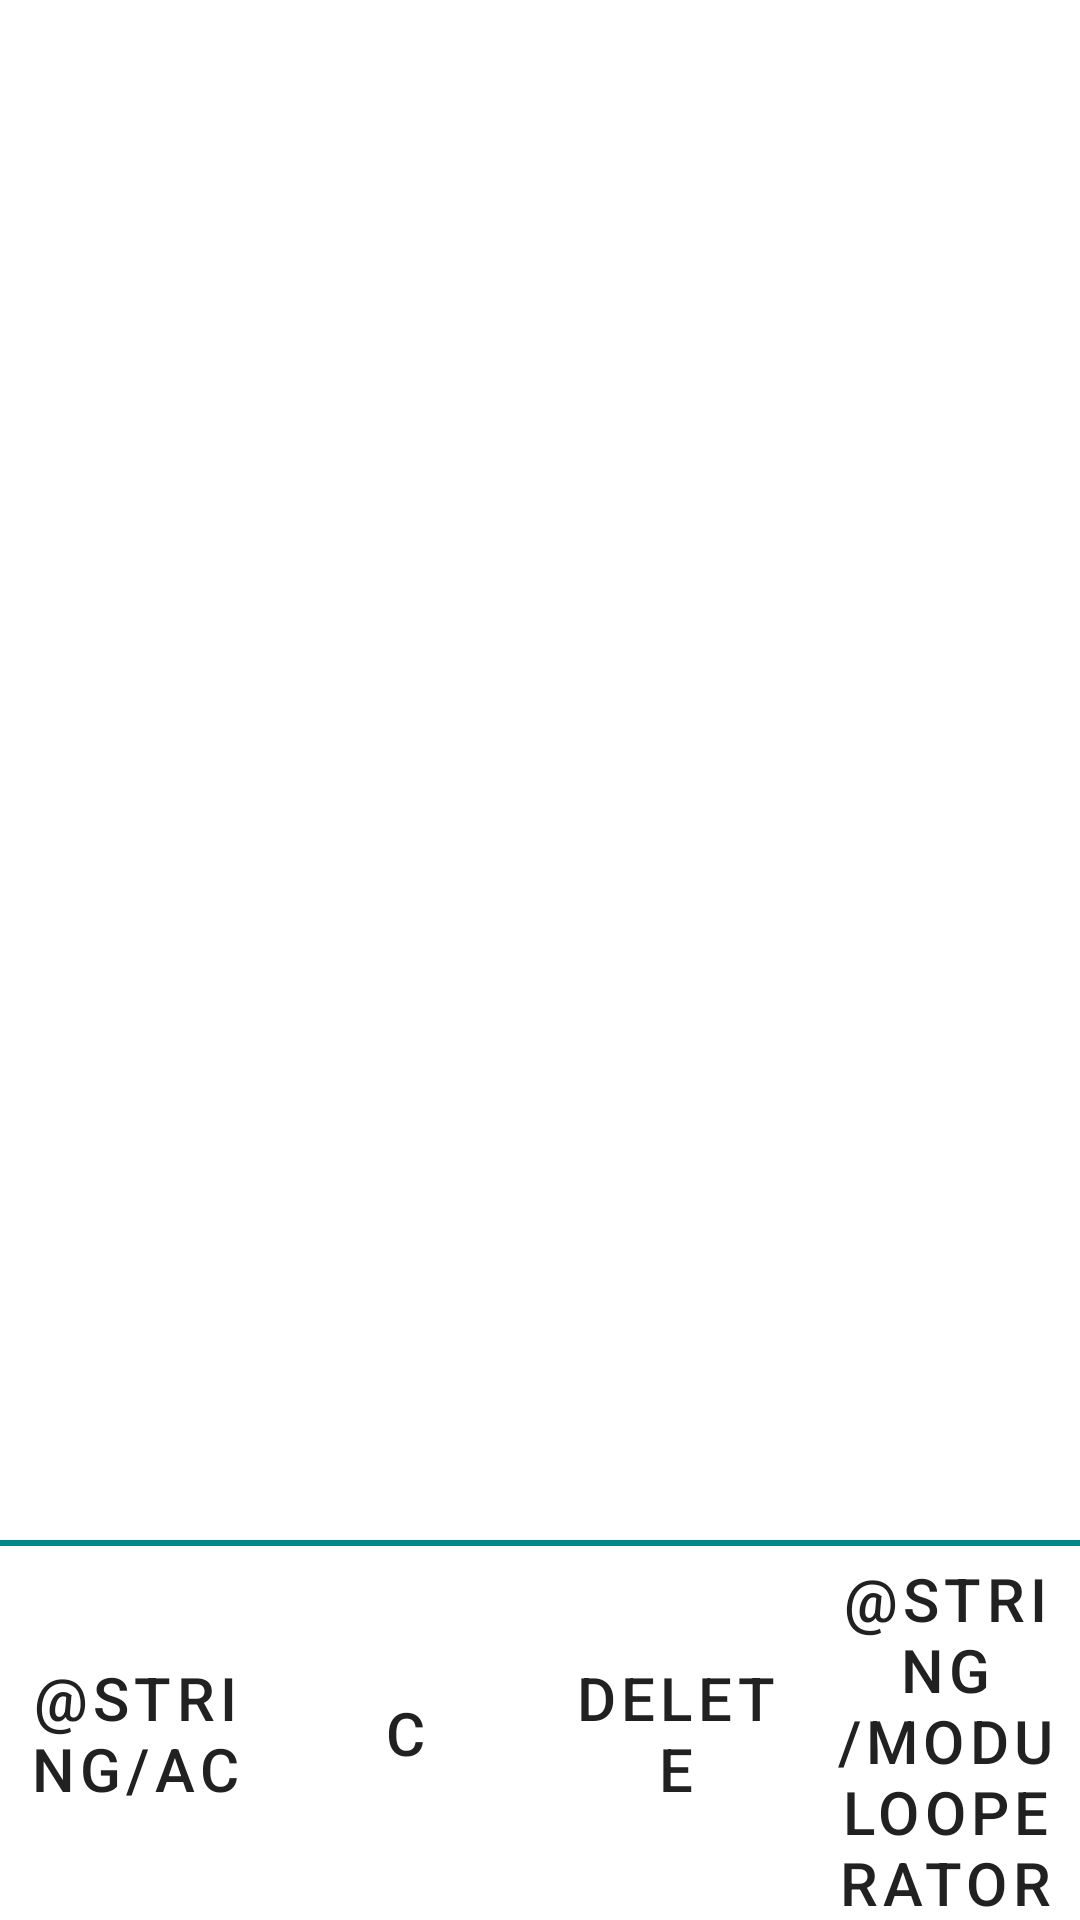

Layout XML and referenced resources for this Android screen:
<!-- AndroidManifest.xml: application theme Theme.Calculator -->
<!-- res/layout/activity_calculator.xml -->
<?xml version="1.0" encoding="utf-8"?>
<LinearLayout xmlns:android="http://schemas.android.com/apk/res/android"
    android:layout_width="match_parent"
    android:layout_height="match_parent"
    android:orientation="vertical">

    <LinearLayout
        android:layout_width="match_parent"
        android:layout_height="wrap_content"
        android:orientation="vertical"
        android:showDividers="end">

        <TextView
            android:id="@+id/workingTxtView"
            android:layout_width="match_parent"
            android:layout_height="460dp"
            android:gravity="end|bottom"
            android:inputType="number"
            android:text=""
            android:textColor="@color/black"
            android:textSize="25sp" />

        <TextView
            android:id="@+id/resultTxtView"
            android:layout_width="match_parent"
            android:layout_height="wrap_content"
            android:text=""
            android:textAlignment="textEnd"
            android:textColor="@color/black"
            android:textSize="40sp"
            android:visibility="visible" />
    </LinearLayout>

    <View
        android:layout_width="wrap_content"
        android:layout_height="2dp"
        android:background="@color/teal_700" />

    <LinearLayout
        android:layout_width="match_parent"
        android:layout_height="match_parent"
        android:orientation="vertical">

        <LinearLayout
            android:layout_width="match_parent"
            android:layout_height="wrap_content"

            android:gravity="center"
            android:orientation="horizontal"
            android:showDividers="middle">

            <Button
                android:id="@+id/btnClearAll"
                style="?android:attr/buttonBarButtonStyle"
                android:layout_width="10dp"
                android:layout_height="wrap_content"
                android:layout_weight="1"
                android:onClick="onAllclearClick"
                android:text="@string/ac"
                android:textSize="20dp" />

            <Button
                android:id="@+id/btnOpenBracket"
                style="?android:attr/buttonBarButtonStyle"
                android:layout_width="10dp"
                android:layout_height="wrap_content"
                android:layout_weight="1"
                android:onClick="onClearClick"
                android:text="@string/c"
                android:textSize="20dp" />

            <Button
                android:id="@+id/btnDelete"
                style="?android:attr/buttonBarButtonStyle"
                android:layout_width="10dp"
                android:layout_height="wrap_content"
                android:layout_weight="1"
                android:onClick="onBackClick"
                android:text="@string/delete"
                android:textSize="20dp" />

            <Button
                android:id="@+id/btnModulo"
                style="?android:attr/buttonBarButtonStyle"
                android:layout_width="10dp"
                android:layout_height="wrap_content"
                android:layout_weight="1"
                android:onClick="onOperatorClick"
                android:text="@string/moduloOperator"
                android:textSize="20dp" />

        </LinearLayout>


        <LinearLayout
            android:layout_width="match_parent"
            android:layout_height="wrap_content"
            android:gravity="center"
            android:orientation="horizontal"
            android:showDividers="middle">


            <Button
                android:id="@+id/btnSeven"
                style="?android:attr/buttonBarButtonStyle"
                android:layout_width="10dp"
                android:layout_height="wrap_content"
                android:layout_weight="1"
                android:onClick="onDigitClick"
                android:text="@string/Seven"
                android:textSize="20dp" />

            <Button
                android:id="@+id/btnEight"
                style="?android:attr/buttonBarButtonStyle"
                android:layout_width="10dp"
                android:layout_height="wrap_content"
                android:layout_weight="1"
                android:onClick="onDigitClick"
                android:text="@string/Eight"
                android:textSize="20dp" />

            <Button
                android:id="@+id/btnNine"
                style="?android:attr/buttonBarButtonStyle"
                android:layout_width="10dp"
                android:layout_height="wrap_content"
                android:layout_weight="1"
                android:onClick="onDigitClick"
                android:text="@string/Nine"
                android:textSize="20dp" />

            <Button
                android:id="@+id/btnAddition"
                style="?android:attr/buttonBarButtonStyle"
                android:layout_width="10dp"
                android:layout_height="wrap_content"
                android:layout_weight="1"
                android:onClick="onOperatorClick"
                android:text="@string/Add"
                android:textSize="20dp" />
        </LinearLayout>


        <LinearLayout
            android:layout_width="match_parent"
            android:layout_height="wrap_content"
            android:gravity="center"
            android:orientation="horizontal"
            android:showDividers="middle">


            <Button
                android:id="@+id/btnFour"
                style="?android:attr/buttonBarButtonStyle"
                android:layout_width="10dp"
                android:layout_height="wrap_content"
                android:layout_weight="1"
                android:onClick="onDigitClick"
                android:text="@string/Four"
                android:textSize="20dp" />

            <Button
                android:id="@+id/btnFive"
                style="?android:attr/buttonBarButtonStyle"
                android:layout_width="10dp"
                android:layout_height="wrap_content"
                android:layout_weight="1"
                android:onClick="onDigitClick"
                android:text="@string/Five"
                android:textSize="20dp" />

            <Button
                android:id="@+id/btnSix"
                style="?android:attr/buttonBarButtonStyle"
                android:layout_width="10dp"
                android:layout_height="wrap_content"
                android:layout_weight="1"
                android:onClick="onDigitClick"
                android:text="@string/Six"
                android:textSize="20dp" />

            <Button
                android:id="@+id/btnSubtraction"
                style="?android:attr/buttonBarButtonStyle"
                android:layout_width="10dp"
                android:layout_height="wrap_content"
                android:layout_weight="1"
                android:onClick="onOperatorClick"
                android:text="@string/Subtract"
                android:textSize="20dp" />
        </LinearLayout>


        <LinearLayout
            android:layout_width="match_parent"
            android:layout_height="wrap_content"
            android:gravity="center"
            android:orientation="horizontal"
            android:showDividers="middle">


            <Button
                android:id="@+id/btnOne"
                style="?android:attr/buttonBarButtonStyle"
                android:layout_width="10dp"
                android:layout_height="wrap_content"
                android:layout_weight="1"
                android:onClick="onDigitClick"
                android:text="@string/One"
                android:textSize="20dp" />

            <Button
                android:id="@+id/btnTwo"
                style="?android:attr/buttonBarButtonStyle"
                android:layout_width="10dp"
                android:layout_height="wrap_content"
                android:layout_weight="1"
                android:onClick="onDigitClick"
                android:text="@string/Two"
                android:textSize="20dp" />

            <Button
                android:id="@+id/btnThree"
                style="?android:attr/buttonBarButtonStyle"
                android:layout_width="10dp"
                android:layout_height="wrap_content"
                android:layout_weight="1"
                android:onClick="onDigitClick"
                android:text="@string/Three"
                android:textSize="20dp" />

            <Button
                android:id="@+id/btnMultiplication"
                style="?android:attr/buttonBarButtonStyle"
                android:layout_width="10dp"
                android:layout_height="wrap_content"
                android:layout_weight="1"
                android:onClick="onOperatorClick"
                android:text="@string/Multiply"
                android:textSize="20dp" />
        </LinearLayout>


        <LinearLayout
            android:layout_width="match_parent"
            android:layout_height="wrap_content"
            android:gravity="center"
            android:orientation="horizontal"
            android:showDividers="middle">


            <Button
                android:id="@+id/btnZero"
                style="?android:attr/buttonBarButtonStyle"
                android:layout_width="10dp"
                android:layout_height="wrap_content"
                android:layout_weight="1"
                android:onClick="onDigitClick"
                android:text="@string/Zero"
                android:textSize="20dp" />

            <Button
                android:id="@+id/btnPoint"
                style="?android:attr/buttonBarButtonStyle"
                android:layout_width="10dp"
                android:layout_height="wrap_content"
                android:layout_weight="1"
                android:onClick="onDigitClick"
                android:text="@string/Dot"
                android:textSize="20dp" />

            <Button
                android:id="@+id/btnEquals"
                style="?android:attr/buttonBarButtonStyle"
                android:layout_width="10dp"
                android:layout_height="wrap_content"
                android:layout_weight="1"

                android:onClick="onEqualClick"
                android:text="@string/Equals"
                android:textSize="20dp" />

            <Button
                android:id="@+id/btnDivide"
                style="?android:attr/buttonBarButtonStyle"
                android:layout_width="10dp"
                android:layout_height="wrap_content"
                android:layout_weight="1"
                android:onClick="onOperatorClick"
                android:text="@string/Divide"
                android:textSize="20dp" />
        </LinearLayout>

    </LinearLayout>

</LinearLayout>
<!-- resources referenced by this layout -->
<resources>
  <string name="Add">+</string>
  <string name="Divide">/</string>
  <string name="Dot">.</string>
  <string name="Eight">8</string>
  <string name="Equals">=</string>
  <string name="Five">5</string>
  <string name="Four">4</string>
  <string name="Multiply">*</string>
  <string name="Nine">9</string>
  <string name="One">1</string>
  <string name="Seven">7</string>
  <string name="Six">6</string>
  <string name="Subtract">-</string>
  <string name="Three">3</string>
  <string name="Two">2</string>
  <string name="Zero">0</string>
  <string name="c">C</string>
  <string name="delete">Delete</string>
  <style name="Theme.Calculator" parent="Theme.MaterialComponents.Light.DarkActionBar" />
  <!-- not gathered from this repository: default colours our renderer supplied (Android Studio template values) -->
  <color name="teal_700">#FF018786</color>
  <color name="black">#FF000000</color>
</resources>
